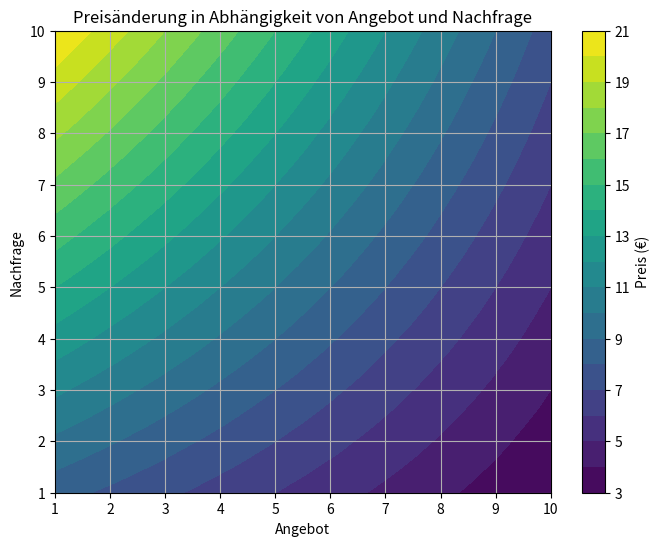

This chart was generated by the following Python code:
import random
import numpy as np
import matplotlib.pyplot as plt

def dynamic_pricing(demand_level, supply_level, base_price=10):
    """
    Simples Preismodell basierend auf Angebot und Nachfrage.
    - demand_level: Nachfrage (1-10, wobei 10 sehr hoch ist)
    - supply_level: Angebot (1-10, wobei 10 sehr hoch ist)
    - base_price: Ausgangspreis
    """
    demand_factor = 1 + (demand_level - 5) * 0.1
    supply_factor = 1 - (supply_level - 5) * 0.1
    final_price = base_price * demand_factor * supply_factor
    return round(final_price, 2)

# Daten für Visualisierung
demand_values = np.linspace(1, 10, 50)  # Nachfrage von 1 bis 10
supply_values = np.linspace(1, 10, 50)  # Angebot von 1 bis 10

# Preisberechnung für alle Kombinationen von Angebot und Nachfrage
prices = np.array([[dynamic_pricing(d, s) for s in supply_values] for d in demand_values])

# Erstelle ein Meshgrid für die Visualisierung
X, Y = np.meshgrid(supply_values, demand_values)
Z = np.array([[dynamic_pricing(d, s) for s in supply_values] for d in demand_values])

# Visualisierung mit Konturdiagramm
plt.figure(figsize=(8,6))
contour = plt.contourf(X, Y, Z, levels=20, cmap='viridis')
plt.colorbar(contour, label='Preis (€)')
plt.xlabel('Angebot')
plt.ylabel('Nachfrage')
plt.title('Preisänderung in Abhängigkeit von Angebot und Nachfrage')
plt.grid(True)
plt.show()
